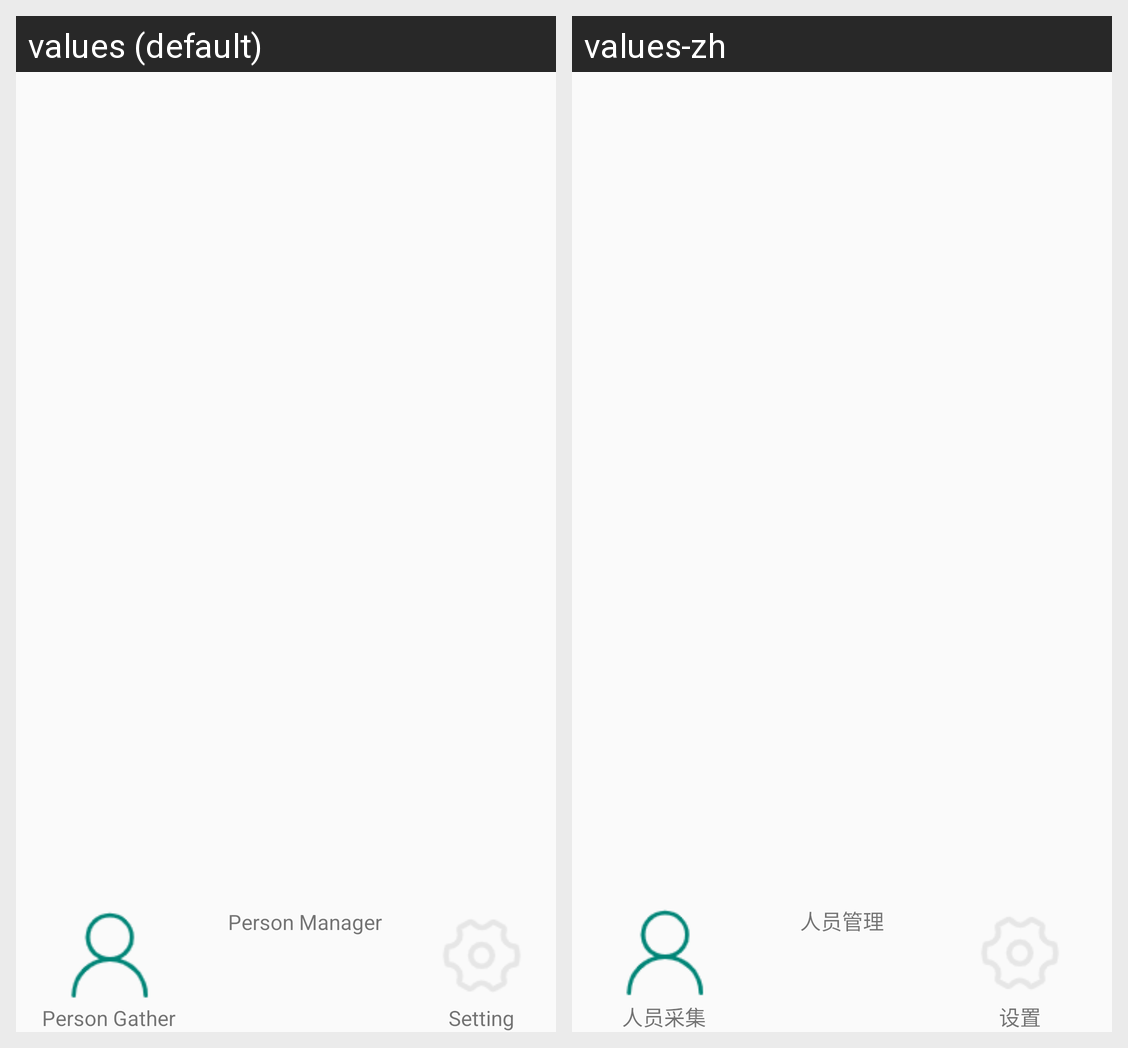

Locale-by-locale string values for the Android screen shown in this grid:
Android screen res/layout/activity_main.xml rendered under 2 locales, left to right: values (default), values-zh. Device: Nexus 5 (rendered at 1080×1920; each locale shown at half size, 540×960, under a caption strip naming it); theme AppTheme.
Strings drawn on this screen, with the default value and each locale's value (text and hints the layout hard-codes, and strings that could not be matched under every locale, appear in the picture but are not listed):

person_gather_text
  values: Person Gather
  values-zh: 人员采集

person_manager_text
  values: Person Manager
  values-zh: 人员管理

system_setting_text
  values: Setting
  values-zh: 设置
